4-way image classification set "data_v2" from GitHub (MikuFg/RTL-SDR_core); label vocabulary: airplane, bird, drone, helicopter.

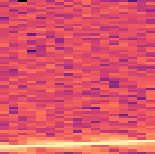
Label: airplane

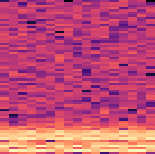
Label: drone

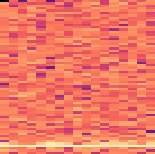
Label: bird

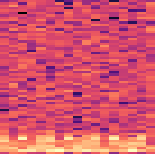
Label: helicopter

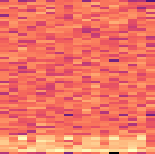
Label: helicopter

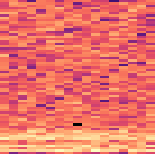
Label: drone
